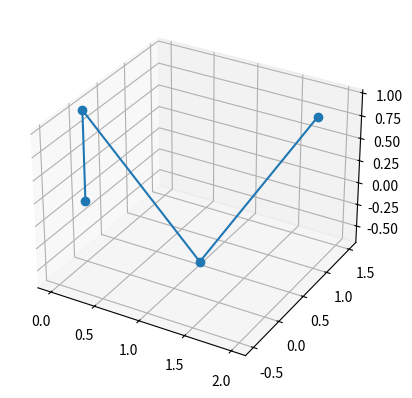

The matplotlib source for this figure:
import numpy as np 
import matplotlib.pyplot as plt
from mpl_toolkits.mplot3d import Axes3D
from numpy import sin,cos,tan,arcsin,arccos,arctan,arctan2,sqrt,pi
#~ %matplotlib inline

def dh(a,alpha,d,theta):
    M = np.array([[cos(theta),-sin(theta)*cos(alpha),sin(theta)*sin(alpha),a*cos(theta)],
                  [sin(theta),cos(theta)*cos(alpha),-cos(theta)*sin(alpha),a*sin(theta)],
                  [0,sin(alpha),cos(alpha),d],
                  [0,0,0,1]])
    return M

fig = plt.figure()
ax = fig.add_subplot(1, 1, 1, projection='3d')

# IK
x,y,z = 2,1,1
d1,l2,l3 = 1,2,2
t1 = arctan2(y,x)
K1 = (x**2 + y**2 + z**2 - 2*d1*z + d1**2 - l2**2 - l3**2)/(2*l2*l3)
t3 = arctan2(sqrt(1-K1**2),K1)
s,r = (z-d1),sqrt(x**2+y**2)
t2 = arctan2(s*l2 + s*l3*cos(t3) - r*l3*sin(t3), r*l2 + r*l3*cos(t3) + s*l3*sin(t3))

# FK
T1_0 = dh(0,pi/2,d1,t1)
T2_1 = dh(l2,0,0,t2)
T3_2 = dh(l3,0,0,t3)
T2_0 = np.dot(T1_0,T2_1)
T3_0 = np.dot(T2_0,T3_2)
A = np.array([T1_0[0][3],T1_0[1][3],T1_0[2][3]])
B = np.array([T2_0[0][3],T2_0[1][3],T2_0[2][3]])
C = np.array([T3_0[0][3],T3_0[1][3],T3_0[2][3]])
ax.plot([0,A[0],B[0],C[0]],[0,A[1],B[1],C[1]],[0,A[2],B[2],C[2]],'-o')
plt.axis('equal')
plt.show()

